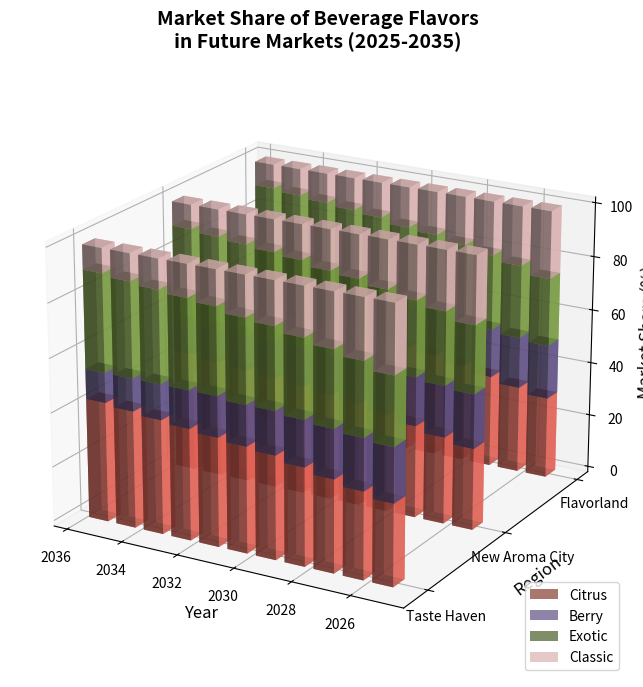

The script that saved this image:
import numpy as np
import matplotlib.pyplot as plt
from mpl_toolkits.mplot3d import Axes3D

years = np.arange(2025, 2036)
regions = ['Flavorland', 'New Aroma City', 'Taste Haven']

market_share_data = np.array([
    [30, 20, 25, 25],
    [32, 19, 27, 22],
    [34, 18, 28, 20],
    [36, 17, 29, 18],
    [38, 16, 30, 16],
    [39, 15, 31, 15],
    [40, 15, 32, 13],
    [41, 14, 33, 12],
    [42, 13, 34, 11],
    [43, 12, 35, 10],
    [44, 11, 36, 9]
])

colors = ['#FF6F61', '#6B5B95', '#88B04B', '#F7CAC9']  # Citrus, Berry, Exotic, Classic

fig = plt.figure(figsize=(14, 8))
ax = fig.add_subplot(111, projection='3d')

for i, region in enumerate(regions):
    xs = np.repeat(years, market_share_data.shape[1])
    ys = np.full(xs.shape, i * 5)
    zs = np.zeros(years.shape)

    for j, (color, label) in enumerate(zip(colors, ['Citrus', 'Berry', 'Exotic', 'Classic'])):
        height = market_share_data[:, j]
        ax.bar3d(xs[j::4], ys[j::4], zs, dx=0.7, dy=0.7, dz=height, color=color, alpha=0.7, label=label if i == 0 else "")
        zs += height

ax.set_xlabel('Year', fontsize=12)
ax.set_ylabel('Region', fontsize=12)
ax.set_zlabel('Market Share (%)', fontsize=12)
ax.set_yticks([i * 5 for i in range(len(regions))])
ax.set_yticklabels(regions, fontstyle='italic')

# Alter view angle
ax.view_init(elev=20, azim=120)

# Adding grid and border modifications
ax.grid(True, linestyle='--', linewidth=0.6)

handles, labels = ax.get_legend_handles_labels()
ax.legend(handles[:4], labels[:4], loc='lower right', fontsize=10)

plt.title('Market Share of Beverage Flavors\nin Future Markets (2025-2035)', fontsize=14, pad=10, weight='bold')

plt.show()
